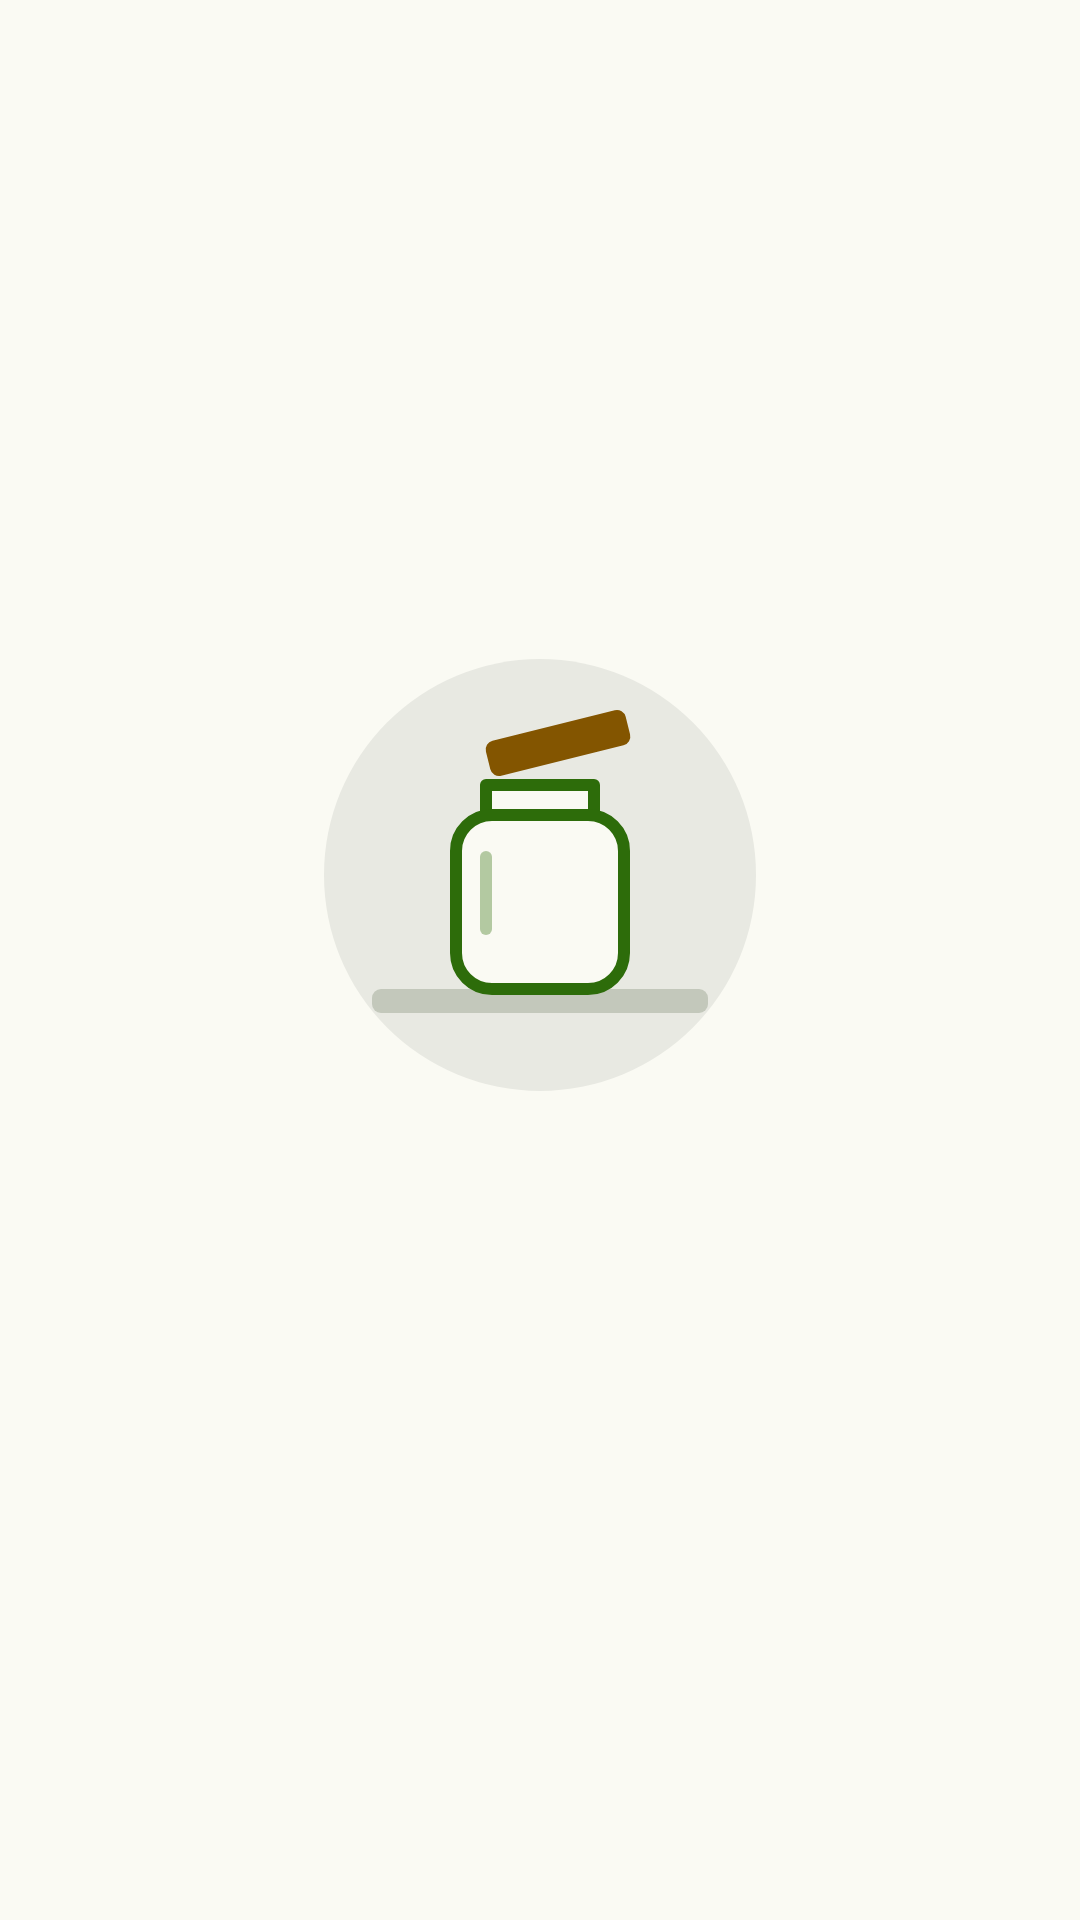

This screen was rendered from an Android layout file. Write that file and the resources it references.
<!-- AndroidManifest.xml: application theme Theme.Spm -->
<!-- res/layout/view_state_message.xml -->
<?xml version="1.0" encoding="utf-8"?>
<LinearLayout xmlns:android="http://schemas.android.com/apk/res/android"
    xmlns:app="http://schemas.android.com/apk/res-auto"
    android:layout_width="match_parent"
    android:layout_height="match_parent"
    android:gravity="center"
    android:orientation="vertical"
    android:padding="@dimen/spacing_l">

    
    <ImageView
        android:id="@+id/state_illustration"
        android:layout_width="@dimen/empty_state_illustration_size"
        android:layout_height="@dimen/empty_state_illustration_size"
        android:importantForAccessibility="no"
        android:src="@drawable/ill_empty_pantry" />

    
    <com.google.android.material.progressindicator.CircularProgressIndicator
        android:id="@+id/state_progress"
        android:layout_width="wrap_content"
        android:layout_height="wrap_content"
        android:indeterminate="true"
        android:visibility="gone"
        app:minHideDelay="@integer/progress_min_hide_delay_ms"
        app:showDelay="@integer/progress_show_delay_ms" />

    <TextView
        android:id="@+id/state_headline"
        android:layout_width="match_parent"
        android:layout_height="wrap_content"
        android:layout_marginTop="@dimen/spacing_l"
        android:gravity="center"
        android:textAppearance="@style/TextAppearance.Spm.HeadlineSmall"
        android:textColor="?attr/colorOnSurface" />

    <TextView
        android:id="@+id/state_body"
        android:layout_width="match_parent"
        android:layout_height="wrap_content"
        android:layout_marginTop="@dimen/spacing_s"
        android:gravity="center"
        android:textAppearance="@style/TextAppearance.Spm.BodyLarge"
        android:textColor="?attr/colorOnSurfaceVariant"
        android:visibility="gone" />

    <com.google.android.material.button.MaterialButton
        android:id="@+id/state_action"
        android:layout_width="wrap_content"
        android:layout_height="wrap_content"
        android:layout_marginTop="@dimen/spacing_m"
        android:minHeight="@dimen/touch_target_min"
        android:visibility="gone" />
</LinearLayout>
<!-- resources referenced by this layout -->
<resources>
  <dimen name="empty_state_illustration_size">160dp</dimen>
  <dimen name="spacing_l">24dp</dimen>
  <dimen name="spacing_m">16dp</dimen>
  <dimen name="spacing_s">8dp</dimen>
  <dimen name="touch_target_min">48dp</dimen>
  <integer name="progress_min_hide_delay_ms">400</integer>
  <integer name="progress_show_delay_ms">300</integer>
  <style name="TextAppearance.Spm.BodyLarge" parent="TextAppearance.Material3.BodyLarge" />
  <style name="Theme.Spm" parent="Base.Theme.Spm" />
  <color name="md_theme_primary">#FF2D6C0A</color>
  <color name="md_theme_on_primary">#FFFFFFFF</color>
  <color name="md_theme_primary_container">#FFAEF586</color>
  <color name="md_theme_on_primary_container">#FF1D5200</color>
  <color name="md_theme_inverse_primary">#FF93D96D</color>
  <color name="md_theme_primary_fixed">#FFAEF586</color>
  <color name="md_theme_primary_fixed_dim">#FF93D96D</color>
  <color name="md_theme_on_primary_fixed">#FF072100</color>
  <color name="md_theme_on_primary_fixed_variant">#FF1D5200</color>
  <color name="md_theme_secondary">#FF835500</color>
  <color name="md_theme_on_secondary">#FFFFFFFF</color>
  <color name="md_theme_secondary_container">#FFFFDDB4</color>
  <color name="md_theme_on_secondary_container">#FF633F00</color>
  <color name="md_theme_secondary_fixed">#FFFFDDB4</color>
  <color name="md_theme_secondary_fixed_dim">#FFF9BB64</color>
  <color name="md_theme_on_secondary_fixed">#FF291800</color>
  <color name="md_theme_on_secondary_fixed_variant">#FF633F00</color>
  <color name="md_theme_tertiary">#FF386666</color>
  <color name="md_theme_on_tertiary">#FFFFFFFF</color>
  <color name="md_theme_tertiary_container">#FFBBEBEC</color>
  <color name="md_theme_on_tertiary_container">#FF1E4E4E</color>
  <color name="md_theme_tertiary_fixed">#FFBBEBEC</color>
  <color name="md_theme_tertiary_fixed_dim">#FFA0CFCF</color>
  <color name="md_theme_on_tertiary_fixed">#FF002020</color>
  <color name="md_theme_on_tertiary_fixed_variant">#FF1E4E4E</color>
  <color name="md_theme_error">#FFBA1A1A</color>
  <color name="md_theme_on_error">#FFFFFFFF</color>
  <color name="md_theme_error_container">#FFFFDAD6</color>
  <color name="md_theme_on_error_container">#FF93000A</color>
  <color name="md_theme_background">#FFFAFAF3</color>
  <color name="md_theme_on_background">#FF1A1C18</color>
  <color name="md_theme_surface">#FFFAFAF3</color>
  <color name="md_theme_on_surface">#FF1A1C18</color>
  <color name="md_theme_surface_variant">#FFE0E4D6</color>
  <color name="md_theme_on_surface_variant">#FF43483E</color>
  <color name="md_theme_surface_dim">#FFDADAD4</color>
  <color name="md_theme_surface_bright">#FFFAFAF3</color>
  <color name="md_theme_surface_container_lowest">#FFFFFFFF</color>
  <color name="md_theme_surface_container_low">#FFF4F4ED</color>
  <color name="md_theme_surface_container">#FFEEEEE7</color>
  <color name="md_theme_surface_container_high">#FFE8E9E2</color>
  <color name="md_theme_surface_container_highest">#FFE3E3DC</color>
  <color name="md_theme_inverse_surface">#FF2F312D</color>
  <color name="md_theme_inverse_on_surface">#FFF1F1EA</color>
  <color name="md_theme_outline">#FF74796D</color>
  <color name="md_theme_outline_variant">#FFC3C8BB</color>
  <style name="TextAppearance.Spm.TitleLarge" parent="TextAppearance.Material3.TitleLarge" />
  <style name="TextAppearance.Spm.TitleSmall" parent="TextAppearance.Material3.TitleSmall" />
  <style name="TextAppearance.Spm.BodyMedium" parent="TextAppearance.Material3.BodyMedium" />
  <style name="TextAppearance.Spm.BodySmall" parent="TextAppearance.Material3.BodySmall" />
  <style name="TextAppearance.Spm.LabelLarge" parent="TextAppearance.Material3.LabelLarge" />
  <style name="TextAppearance.Spm.LabelMedium" parent="TextAppearance.Material3.LabelMedium" />
  <style name="TextAppearance.Spm.LabelSmall" parent="TextAppearance.Material3.LabelSmall" />
  <dimen name="corner_radius_medium">12dp</dimen>
</resources>
